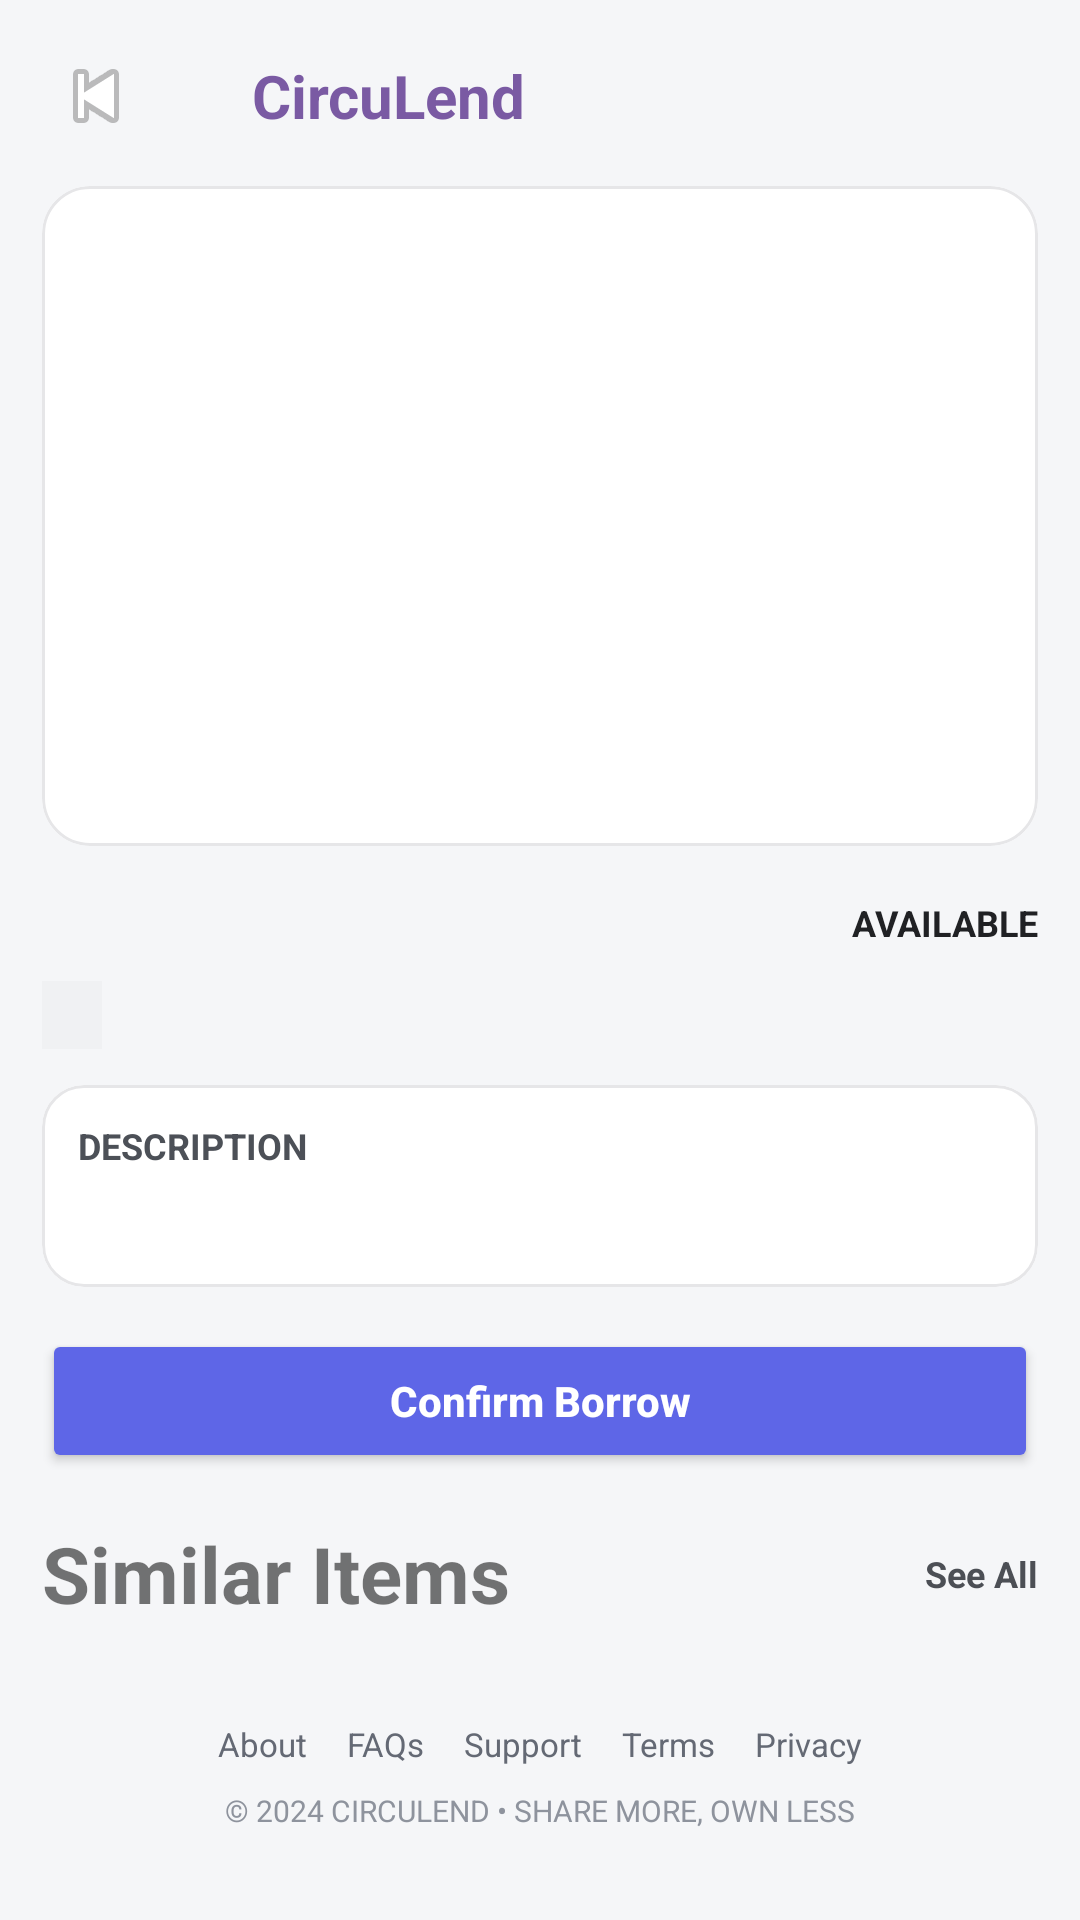

Write the Android layout XML for this screen, with the resource values it uses.
<!-- AndroidManifest.xml: application theme Theme.CircuLend -->
<!-- res/layout/fragment_item_details.xml -->
<?xml version="1.0" encoding="utf-8"?>
<ScrollView xmlns:android="http://schemas.android.com/apk/res/android"
    xmlns:app="http://schemas.android.com/apk/res-auto"
    android:layout_width="match_parent"
    android:layout_height="match_parent"
    android:background="#F5F6F8">

    <LinearLayout
        android:layout_width="match_parent"
        android:layout_height="wrap_content"
        android:orientation="vertical"
        android:padding="14dp">

        <LinearLayout
            android:layout_width="match_parent"
            android:layout_height="wrap_content"
            android:gravity="center_vertical"
            android:orientation="horizontal">

            <ImageButton
                android:id="@+id/btnBack"
                android:layout_width="36dp"
                android:layout_height="36dp"
                android:background="?attr/selectableItemBackgroundBorderless"
                android:contentDescription="Back"
                android:src="@android:drawable/ic_media_previous" />

            <ImageView
                android:layout_width="24dp"
                android:layout_height="24dp"
                android:layout_marginStart="4dp"
                android:src="@drawable/ic_launcher_foreground" />

            <TextView
                android:layout_width="0dp"
                android:layout_height="wrap_content"
                android:layout_marginStart="6dp"
                android:layout_weight="1"
                android:text="CircuLend"
                android:textColor="#7A5AA3"
                android:textSize="20sp"
                android:textStyle="bold" />

            <ImageView
                android:layout_width="34dp"
                android:layout_height="34dp"
                android:src="@drawable/ic_launcher_foreground" />
        </LinearLayout>

        <com.google.android.material.card.MaterialCardView
            android:layout_width="match_parent"
            android:layout_height="wrap_content"
            android:layout_marginTop="12dp"
            app:cardCornerRadius="16dp"
            app:cardElevation="0dp"
            app:strokeColor="#E6E6E8"
            app:strokeWidth="1dp">

            <ImageView
                android:id="@+id/ivDetailImage"
                android:layout_width="match_parent"
                android:layout_height="220dp"
                android:scaleType="centerCrop"
                android:src="@drawable/ic_launcher_foreground" />
        </com.google.android.material.card.MaterialCardView>

        <LinearLayout
            android:layout_width="match_parent"
            android:layout_height="wrap_content"
            android:layout_marginTop="12dp"
            android:gravity="center_vertical"
            android:orientation="horizontal">

            <TextView
                android:id="@+id/tvDetailName"
                android:layout_width="0dp"
                android:layout_height="wrap_content"
                android:layout_weight="1"
                android:textSize="20sp"
                android:textStyle="bold" />

            <TextView
                android:id="@+id/tvDetailStatus"
                android:layout_width="wrap_content"
                android:layout_height="wrap_content"
                android:text="AVAILABLE"
                android:textColor="#202124"
                android:textSize="12sp"
                android:textStyle="bold" />
        </LinearLayout>

        <TextView
            android:id="@+id/tvDetailCategory"
            android:layout_width="wrap_content"
            android:layout_height="wrap_content"
            android:layout_marginTop="6dp"
            android:background="#F0F1F3"
            android:paddingStart="10dp"
            android:paddingTop="4dp"
            android:paddingEnd="10dp"
            android:paddingBottom="4dp"
            android:textColor="#6D7178"
            android:textSize="11sp"
            android:textStyle="bold" />

        <com.google.android.material.card.MaterialCardView
            android:layout_width="match_parent"
            android:layout_height="wrap_content"
            android:layout_marginTop="12dp"
            app:cardCornerRadius="14dp"
            app:cardElevation="0dp"
            app:strokeColor="#E6E6E8"
            app:strokeWidth="1dp">

            <LinearLayout
                android:layout_width="match_parent"
                android:layout_height="wrap_content"
                android:orientation="vertical"
                android:padding="12dp">

                <TextView
                    android:layout_width="wrap_content"
                    android:layout_height="wrap_content"
                    android:text="DESCRIPTION"
                    android:textColor="#4C5057"
                    android:textSize="12sp"
                    android:textStyle="bold" />

                <TextView
                    android:id="@+id/tvDetailDescription"
                    android:layout_width="match_parent"
                    android:layout_height="wrap_content"
                    android:layout_marginTop="8dp"
                    android:lineSpacingExtra="1dp"
                    android:textColor="#2C2F33"
                    android:textSize="14sp" />
            </LinearLayout>
        </com.google.android.material.card.MaterialCardView>

        <Button
            android:id="@+id/btnBorrow"
            android:layout_width="match_parent"
            android:layout_height="wrap_content"
            android:layout_marginTop="14dp"
            android:backgroundTint="#5E66E7"
            android:paddingTop="12dp"
            android:paddingBottom="12dp"
            android:text="Confirm Borrow"
            android:textAllCaps="false"
            android:textColor="#FFFFFF"
            android:textStyle="bold" />

        <LinearLayout
            android:layout_width="match_parent"
            android:layout_height="wrap_content"
            android:layout_marginTop="16dp"
            android:gravity="center_vertical"
            android:orientation="horizontal">

            <TextView
                android:layout_width="0dp"
                android:layout_height="wrap_content"
                android:layout_weight="1"
                android:text="Similar Items"
                android:textSize="26sp"
                android:textStyle="bold" />

            <TextView
                android:id="@+id/tvSeeAllSimilar"
                android:layout_width="wrap_content"
                android:layout_height="wrap_content"
                android:text="See All"
                android:textColor="#4C4F55"
                android:textSize="12sp"
                android:textStyle="bold" />
        </LinearLayout>

        <androidx.recyclerview.widget.RecyclerView
            android:id="@+id/rvSimilarItems"
            android:layout_width="match_parent"
            android:layout_height="wrap_content"
            android:layout_marginTop="10dp"
            android:clipToPadding="false"
            android:paddingEnd="4dp" />

        <TextView
            android:id="@+id/tvNoSimilarItems"
            android:layout_width="match_parent"
            android:layout_height="wrap_content"
            android:layout_marginTop="8dp"
            android:gravity="center"
            android:text="No similar items yet."
            android:textColor="#7B8088"
            android:textSize="12sp"
            android:visibility="gone" />

        <TextView
            android:layout_width="match_parent"
            android:layout_height="wrap_content"
            android:layout_marginTop="22dp"
            android:gravity="center"
            android:text="About     FAQs     Support     Terms     Privacy"
            android:textColor="#646974"
            android:textSize="11sp" />

        <TextView
            android:layout_width="match_parent"
            android:layout_height="wrap_content"
            android:layout_marginTop="8dp"
            android:gravity="center"
            android:text="© 2024 CIRCULEND • SHARE MORE, OWN LESS"
            android:textColor="#8E939D"
            android:textSize="10sp" />
    </LinearLayout>
</ScrollView>
<!-- resources referenced by this layout -->
<resources>
  <style name="Theme.CircuLend" parent="Theme.MaterialComponents.DayNight.NoActionBar">
      </style>
</resources>
